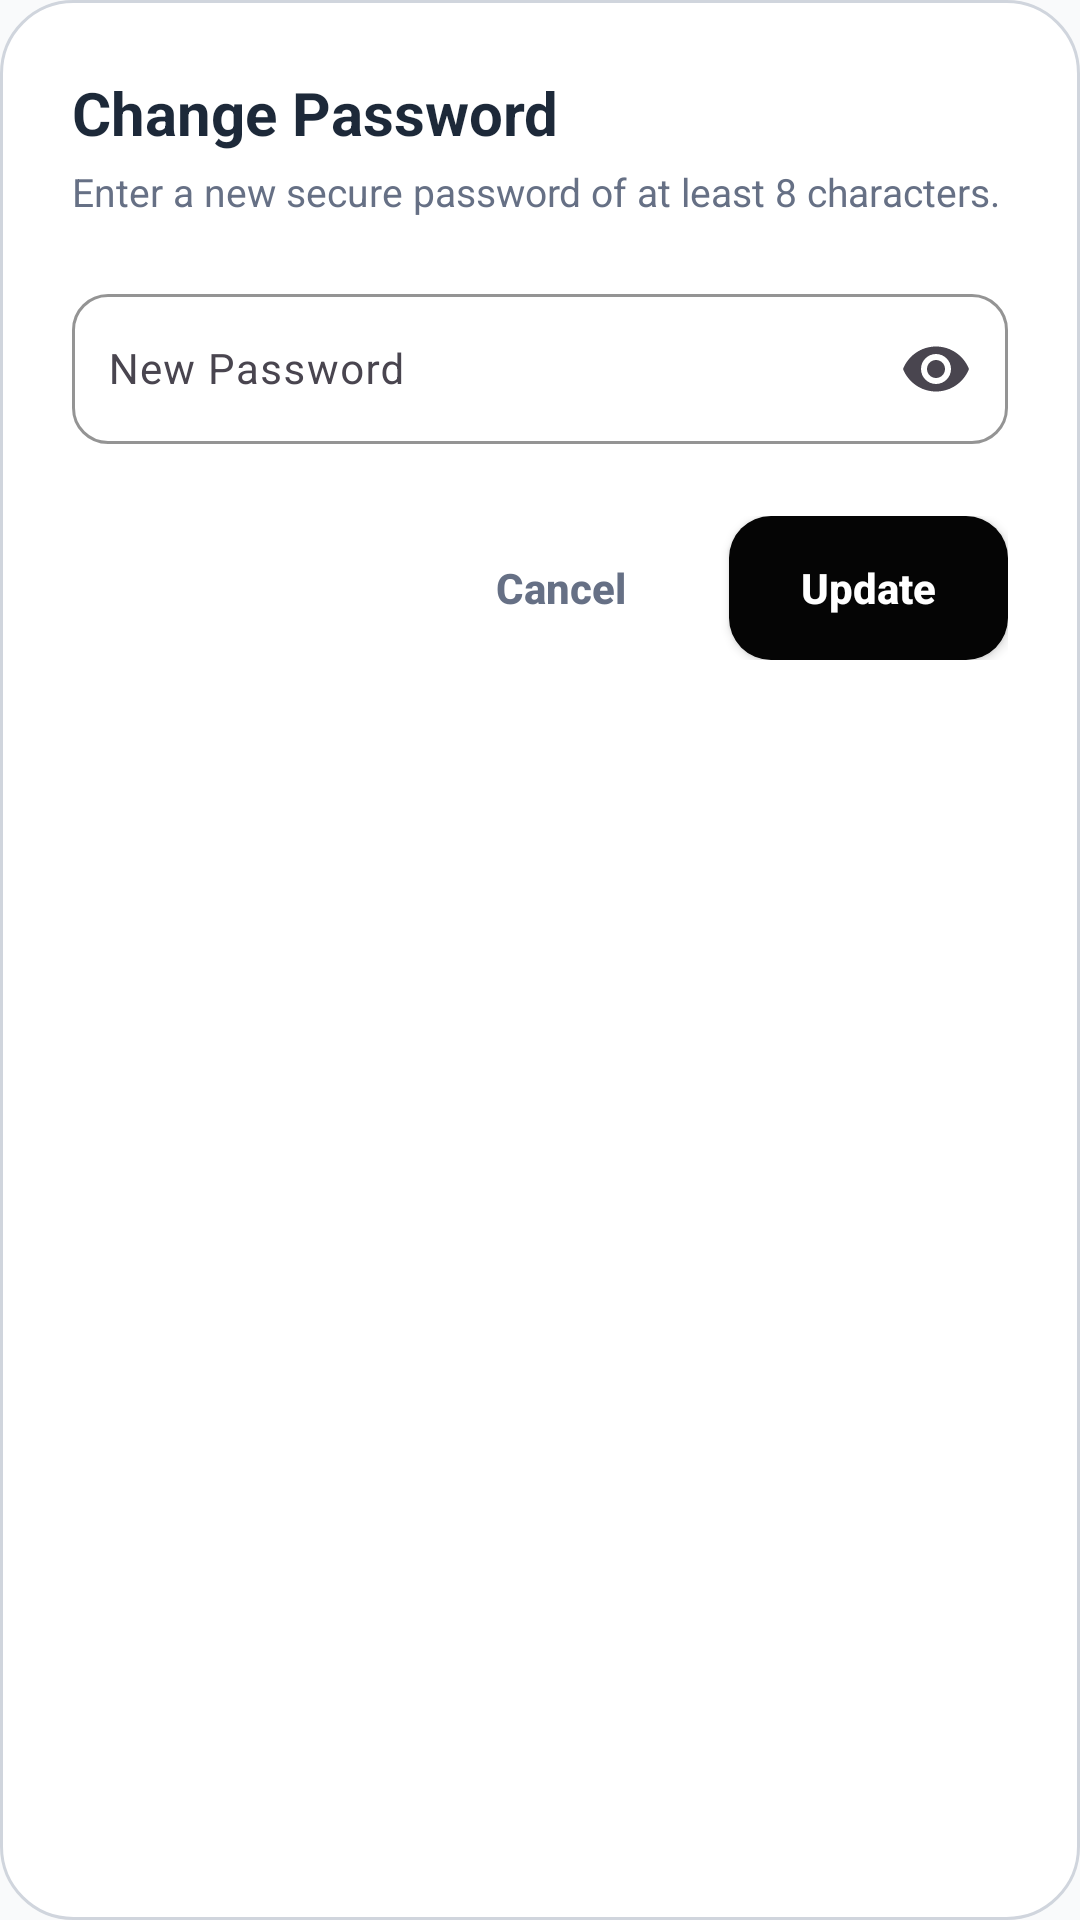

Write the Android layout XML for this screen, with the resource values it uses.
<!-- AndroidManifest.xml: application theme Theme.TechFixV2 -->
<!-- res/layout/dialog_change_password.xml -->
<?xml version="1.0" encoding="utf-8"?>
<LinearLayout xmlns:android="http://schemas.android.com/apk/res/android"
    xmlns:app="http://schemas.android.com/apk/res-auto"
    android:layout_width="match_parent"
    android:layout_height="wrap_content"
    android:background="@drawable/bg_dialog_rounded"
    android:orientation="vertical"
    android:padding="24dp">

    <TextView
        android:id="@+id/tvDialogTitle"
        android:layout_width="wrap_content"
        android:layout_height="wrap_content"
        android:text="Change Password"
        android:textColor="@color/text_primary"
        android:textSize="20sp"
        android:textStyle="bold" />

    <TextView
        android:layout_width="wrap_content"
        android:layout_height="wrap_content"
        android:layout_marginTop="4dp"
        android:text="Enter a new secure password of at least 8 characters."
        android:textColor="@color/text_secondary"
        android:textSize="13sp" />

    <com.google.android.material.textfield.TextInputLayout
        android:id="@+id/tilNewPassword"
        style="@style/Widget.Material3.TextInputLayout.OutlinedBox"
        android:layout_width="match_parent"
        android:layout_height="wrap_content"
        android:layout_marginTop="20dp"
        android:hint="New Password"
        app:boxBackgroundColor="@color/customer_surface"
        app:boxCornerRadiusBottomEnd="12dp"
        app:boxCornerRadiusBottomStart="12dp"
        app:boxCornerRadiusTopEnd="12dp"
        app:boxCornerRadiusTopStart="12dp"
        app:boxStrokeWidth="1dp"
        app:boxStrokeWidthFocused="2dp"
        app:boxStrokeColor="@color/customer_border"
        app:endIconMode="password_toggle"
        app:hintTextColor="@color/auth_muted">

        <com.google.android.material.textfield.TextInputEditText
            android:id="@+id/etNewPassword"
            android:layout_width="match_parent"
            android:layout_height="wrap_content"
            android:inputType="textPassword"
            android:minHeight="50dp"
            android:padding="12dp"
            android:textColor="@color/auth_text"
            android:textSize="14sp" />
    </com.google.android.material.textfield.TextInputLayout>

    <LinearLayout
        android:layout_width="match_parent"
        android:layout_height="wrap_content"
        android:layout_marginTop="24dp"
        android:gravity="end"
        android:orientation="horizontal">

        <androidx.appcompat.widget.AppCompatButton
            android:id="@+id/btnCancel"
            android:layout_width="wrap_content"
            android:layout_height="48dp"
            android:background="?android:attr/selectableItemBackground"
            android:text="Cancel"
            android:textAllCaps="false"
            android:textColor="@color/customer_muted"
            android:textStyle="bold" />

        <androidx.appcompat.widget.AppCompatButton
            android:id="@+id/btnUpdate"
            android:layout_width="wrap_content"
            android:layout_height="48dp"
            android:layout_marginStart="12dp"
            android:background="@drawable/bg_auth_primary_button"
            android:paddingHorizontal="24dp"
            android:text="Update"
            android:textAllCaps="false"
            android:textColor="@color/auth_button_text"
            android:textStyle="bold" />
    </LinearLayout>
</LinearLayout>
<!-- resources referenced by this layout -->
<resources>
  <color name="auth_button_text">#FFFFFF</color>
  <color name="auth_muted">#777777</color>
  <color name="auth_text">#111111</color>
  <color name="customer_border">#D0D5DD</color>
  <color name="customer_muted">#667085</color>
  <color name="customer_surface">#FFFFFF</color>
  <color name="text_primary">#1D2939</color>
  <color name="text_secondary">#667085</color>
  <!-- drawable bg_auth_primary_button (drawable) -->
  <?xml version="1.0" encoding="utf-8"?>
  <ripple xmlns:android="http://schemas.android.com/apk/res/android"
      android:color="#32FFFFFF">
      <item>
          <shape android:shape="rectangle">
              <solid android:color="@color/auth_button" />
              <corners android:radius="14dp" />
          </shape>
      </item>
  </ripple>
  <!-- drawable bg_dialog_rounded (drawable) -->
  <?xml version="1.0" encoding="utf-8"?>
  <shape xmlns:android="http://schemas.android.com/apk/res/android"
      android:shape="rectangle">
      <solid android:color="@color/customer_surface" />
      <corners android:radius="24dp" />
      <stroke android:width="1dp" android:color="@color/customer_border" />
  </shape>
  <style name="Theme.TechFixV2" parent="Base.Theme.TechFixV2" />
  <color name="auth_button">#050505</color>
  <style name="Base.Theme.TechFixV2" parent="Theme.Material3.DayNight.NoActionBar">
          
          <item name="colorPrimary">@color/primary_blue</item>
          <item name="android:windowBackground">@color/customer_bg</item>
          <item name="android:colorBackground">@color/customer_bg</item>
          <item name="colorSurface">@color/customer_surface</item>
          <item name="colorOnSurface">@color/customer_text</item>
          <item name="android:statusBarColor">@color/customer_bg</item>
          <item name="android:navigationBarColor">@color/customer_bg</item>
          <item name="android:windowLightStatusBar">true</item>
          <item name="android:windowLightNavigationBar" tools:targetApi="o_mr1">true</item>
      </style>
  <color name="primary_blue">#3562D7</color>
  <color name="customer_bg">#F9FAFB</color>
  <color name="customer_text">#1D2939</color>
</resources>
